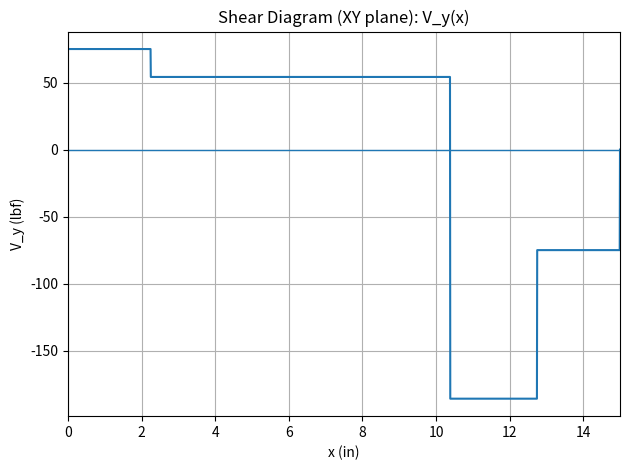
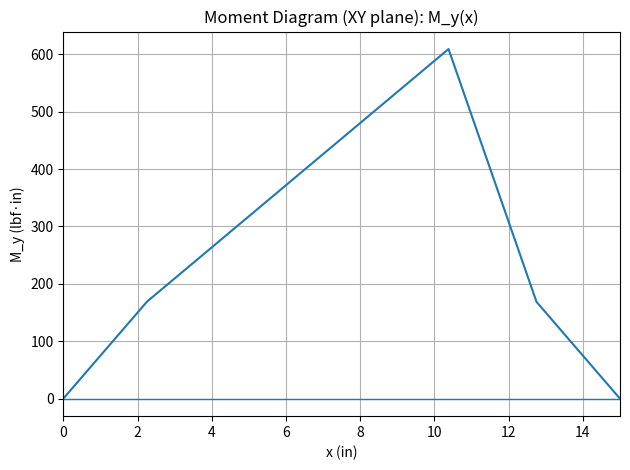
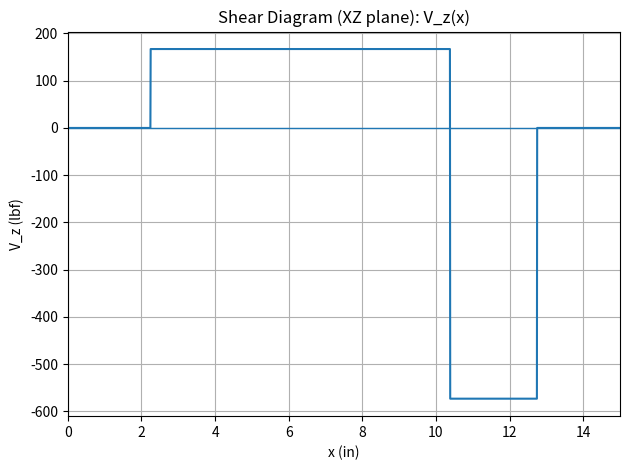
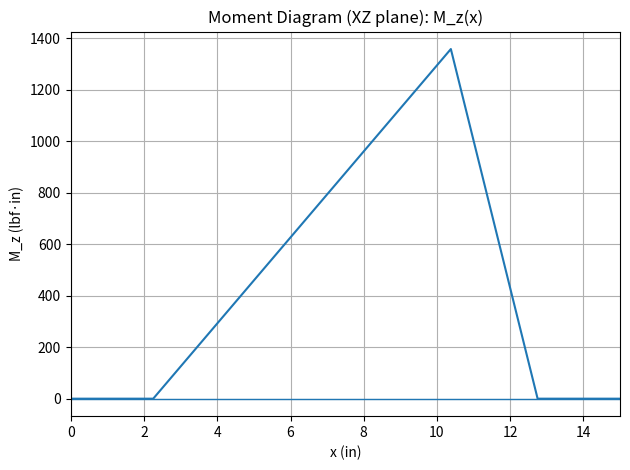
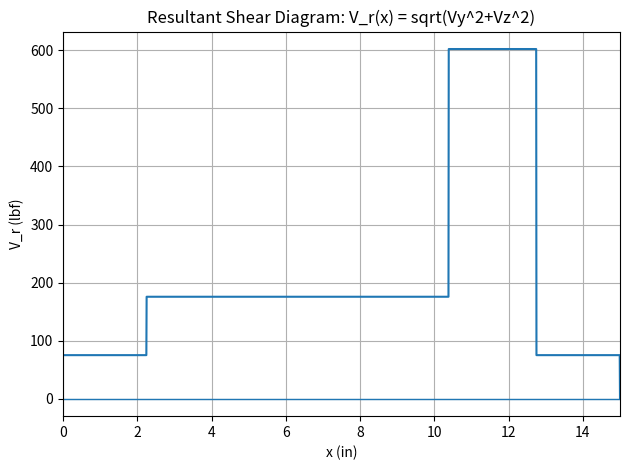
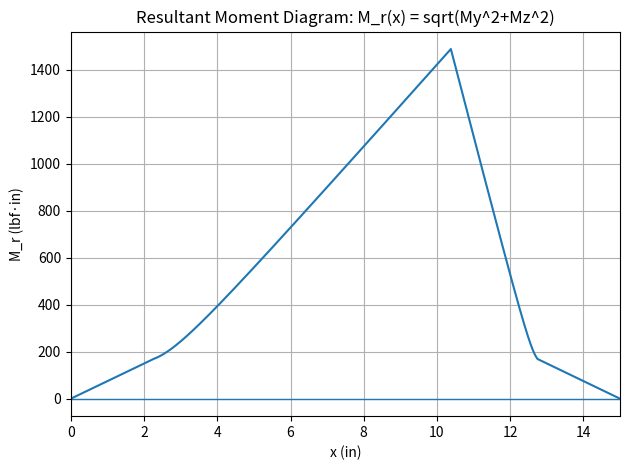
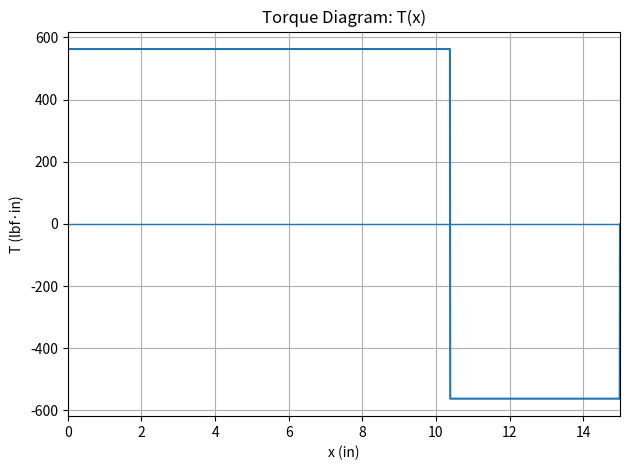

These figures' Python source, in order:

"""
MEGN 481 Project 1 — Stage 1 (Load Analysis)
Singularity-function shear & moment diagrams in XY and XZ planes + resultant diagrams.

How to run (from this folder):
    python project1_stage1_singularity.py

Outputs:
    plots/XY_shear.png
    plots/XY_moment.png
    plots/XZ_shear.png
    plots/XZ_moment.png
    plots/resultant_shear.png
    plots/resultant_moment.png
    plots/torque.png
    stage1_summary_values.csv   (values at key x locations)

Notes
- Coordinates follow the figure: x along shaft, y up, z as shown in the axis triad.
- Forces are point loads (lbf). Moments are in lbf*in.
- All x locations are in inches.
- Edit the "INPUTS" section to match your interpretation if your instructor specifies a different sign or magnitude.
"""

from __future__ import annotations
from dataclasses import dataclass
from pathlib import Path
import numpy as np
import pandas as pd
import matplotlib.pyplot as plt



# Helpers: Macaulay / Heaviside

def H(x: np.ndarray, a: float) -> np.ndarray:
    """Heaviside step: 0 for x<a, 1 for x>=a."""
    return (x >= a).astype(float)

def macaulay(x: np.ndarray, a: float, n: int) -> np.ndarray:
    """<x-a>^n where < > is 0 if x<a."""
    y = x - a
    y = np.where(y >= 0, y, 0.0)
    return y**n


# Problem Inputs
L = 15.0  # total shaft length, in

# Support (bearing) locations (center of bearing)
x_b1 = 2.25
x_b2 = 12.75

# Key/gear locations 
x_gear = 10.38
x_snapring = 11.00

# End locations where wheel forces/torques act
x_left = 0.0
x_right = 15.0

# Driver load, 150 lbf total
F_driver_total = 150.0
F_end_y_each = F_driver_total / 2.0 

F_end_z_each = 0.0

# Gear forces 
F_gear_radial_y = -240.0   
F_gear_tangential_z = -740.0 

wheel_radius = 15.0 / 2.0
T_each_wheel = (F_driver_total / 2.0) * wheel_radius  # in-lbf

T_left = +T_each_wheel
T_right = +T_each_wheel
T_gear = -(T_left + T_right)  # enforce equilibrium


# Solve bearing reactions
def solve_two_support_reactions(x1, x2, loads):
    """
    Solve reactions R1, R2 for a simply-supported beam with point loads.
    loads = [(F, xF), ...] with +F positive (up or +z depending on plane).
    Equilibrium:
        R1 + R2 + sum(Fi) = 0
        Moments about x1: R2*(x2-x1) + sum(Fi*(xF-x1)) = 0
    """
    sumF = sum(F for F, _ in loads)
    sumM_about_x1 = sum(F * (xF - x1) for F, xF in loads)
    R2 = -(sumM_about_x1) / (x2 - x1)
    R1 = -sumF - R2
    return R1, R2


# Loads in Y (XY-plane bending)
loads_y = [
    (F_end_y_each, x_left),
    (F_end_y_each, x_right),
    (F_gear_radial_y, x_gear),
]
R1y, R2y = solve_two_support_reactions(x_b1, x_b2, loads_y)

# Loads in Z (XZ-plane bending)
loads_z = [
    (F_end_z_each, x_left),
    (F_end_z_each, x_right),
    (F_gear_tangential_z, x_gear),
]
R1z, R2z = solve_two_support_reactions(x_b1, x_b2, loads_z)

# Build shear & moment functions
def shear_from_point_loads(x, point_loads):
    """
    V(x) = sum Fi * H(x-a)
    point_loads = [(Fi, a), ...]
    """
    V = np.zeros_like(x, dtype=float)
    for F, a in point_loads:
        V += F * H(x, a)
    return V

def moment_from_point_loads(x, point_loads):
    """
    M(x) = sum Fi * <x-a>^1
    point_loads = [(Fi, a), ...]
    """
    M = np.zeros_like(x, dtype=float)
    for F, a in point_loads:
        M += F * macaulay(x, a, 1)
    return M

pl_y = loads_y + [(R1y, x_b1), (R2y, x_b2)]
pl_z = loads_z + [(R1z, x_b1), (R2z, x_b2)]

pl_T = [(T_left, x_left), (T_gear, x_gear), (T_right, x_right)]


def torque_from_step_torques(x, step_torques):
    """
    Internal torque T(x) for applied torques along x:
        T(x) = sum Ti * H(x-ai)
    """
    T = np.zeros_like(x, dtype=float)
    for Ti, a in step_torques:
        T += Ti * H(x, a)
    return T


x = np.linspace(0, L, 2001)

Vy = shear_from_point_loads(x, pl_y)
My = moment_from_point_loads(x, pl_y)

Vz = shear_from_point_loads(x, pl_z)
Mz = moment_from_point_loads(x, pl_z)

Vr = np.sqrt(Vy**2 + Vz**2)
Mr = np.sqrt(My**2 + Mz**2)

T = torque_from_step_torques(x, pl_T)



outdir = Path("plots")
outdir.mkdir(exist_ok=True)

def save_plot(x, y, title, ylabel, fname):
    plt.figure()
    plt.plot(x, y)
    plt.axhline(0, linewidth=1)
    plt.xlim(0, L)
    plt.xlabel("x (in)")
    plt.ylabel(ylabel)
    plt.title(title)
    plt.grid(True)
    plt.tight_layout()
    plt.savefig(outdir / fname, dpi=200)
    plt.close()

save_plot(x, Vy, "Shear Diagram (XY plane): V_y(x)", "V_y (lbf)", "XY_shear.png")
save_plot(x, My, "Moment Diagram (XY plane): M_y(x)", "M_y (lbf·in)", "XY_moment.png")

save_plot(x, Vz, "Shear Diagram (XZ plane): V_z(x)", "V_z (lbf)", "XZ_shear.png")
save_plot(x, Mz, "Moment Diagram (XZ plane): M_z(x)", "M_z (lbf·in)", "XZ_moment.png")

save_plot(x, Vr, "Resultant Shear Diagram: V_r(x) = sqrt(Vy^2+Vz^2)", "V_r (lbf)", "resultant_shear.png")
save_plot(x, Mr, "Resultant Moment Diagram: M_r(x) = sqrt(My^2+Mz^2)", "M_r (lbf·in)", "resultant_moment.png")

save_plot(x, T, "Torque Diagram: T(x)", "T (lbf·in)", "torque.png")


# -----------------------------
# Table values at key x-locations
# -----------------------------
key_x = np.array([0.00, 1.75, 2.25, 2.75, 9.75, 10.38, 11.00, 12.25, 12.75, 13.25, 15.00])

def interp_at(x_query, x_grid, y_grid):
    return np.interp(x_query, x_grid, y_grid)

df = pd.DataFrame({
    "x_in": key_x,
    "Vy_lbf": interp_at(key_x, x, Vy),
    "My_lbf_in": interp_at(key_x, x, My),
    "Vz_lbf": interp_at(key_x, x, Vz),
    "Mz_lbf_in": interp_at(key_x, x, Mz),
    "Vr_lbf": interp_at(key_x, x, Vr),
    "Mr_lbf_in": interp_at(key_x, x, Mr),
    "T_lbf_in": interp_at(key_x, x, T),
})

df.to_csv("stage1_summary_values.csv", index=False)

# Print a short statics check for you to paste into your writeup
print("\n=== Bearing reactions (solved by statics) ===")
print(f"R1y @ x={x_b1:.2f} in: {R1y:+.3f} lbf")
print(f"R2y @ x={x_b2:.2f} in: {R2y:+.3f} lbf")
print(f"R1z @ x={x_b1:.2f} in: {R1z:+.3f} lbf")
print(f"R2z @ x={x_b2:.2f} in: {R2z:+.3f} lbf")
print("\nTorque inputs:")
print(f"T_left  @ x={x_left:.2f} in: {T_left:+.3f} lbf·in")
print(f"T_gear  @ x={x_gear:.2f} in: {T_gear:+.3f} lbf·in")
print(f"T_right @ x={x_right:.2f} in: {T_right:+.3f} lbf·in")

print("\nWrote plots to ./plots and values to stage1_summary_values.csv\n")

#gooning my shit craazy style rn ffrfrfr
